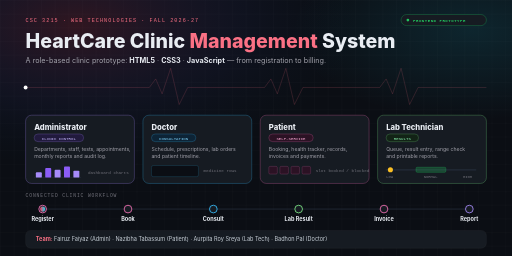
t = 0.00 s
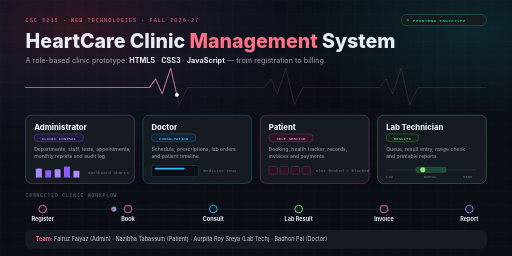
t = 1.00 s
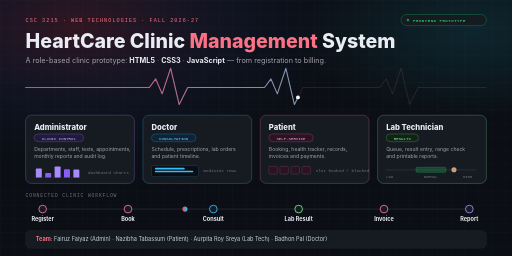
t = 2.00 s
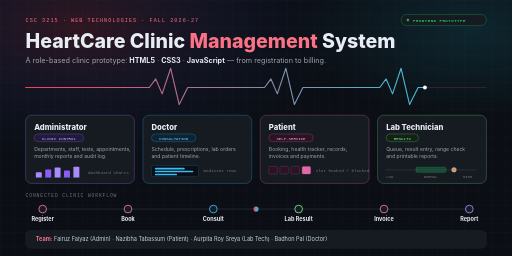
t = 3.00 s
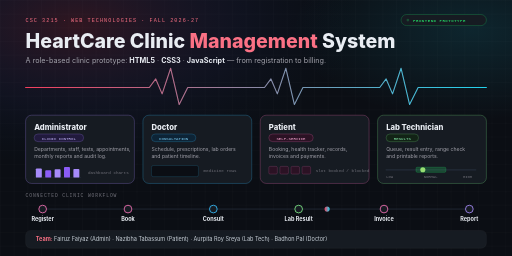
t = 4.00 s
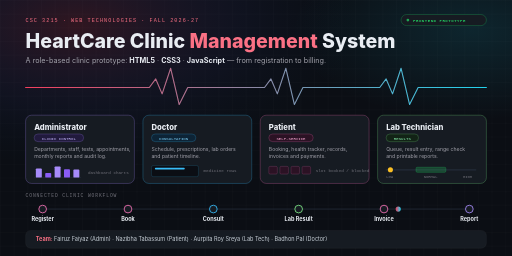
t = 5.00 s

The animated SVG that drew these frames (rendered in a browser with its animation timeline set to each time). Animation: 24 SMIL elements (animate=22,animateMotion=2); one cycle of 6.00 s, repeats indefinitely.

<svg viewBox="0 0 1200 600" xmlns="http://www.w3.org/2000/svg" role="img" aria-label="HeartCare Clinic Management System. A role-based clinic prototype built with HTML5, CSS3 and JavaScript. Four roles: Administrator, Doctor, Patient, Laboratory Technician. Workflow: Register, Book, Consult, Lab Result, Invoice, Report.">
  <desc>Animated banner: a heartbeat line draws across the top, each role card has a small looping animation, and a dot travels along the clinic workflow.</desc>
  <defs>
    <pattern id="hc_grid" width="32" height="32" patternUnits="userSpaceOnUse">
      <path d="M 32 0 L 0 0 0 32" fill="none" stroke="#ffffff" stroke-opacity="0.06" stroke-width="1"/>
    </pattern>
    <radialGradient id="hc_glow" cx="15%" cy="10%" r="55%">
      <stop offset="0%" stop-color="#f43f5e" stop-opacity="0.16"/>
      <stop offset="60%" stop-color="#6366f1" stop-opacity="0.05"/>
      <stop offset="100%" stop-color="#004e92" stop-opacity="0"/>
    </radialGradient>
    <radialGradient id="hc_glow2" cx="92%" cy="12%" r="35%">
      <stop offset="0%" stop-color="#22d3ee" stop-opacity="0.12"/>
      <stop offset="100%" stop-color="#22d3ee" stop-opacity="0"/>
    </radialGradient>
    <linearGradient id="hc_brand" x1="0" y1="0" x2="1" y2="0">
      <stop offset="0%" stop-color="#f43f5e"/>
      <stop offset="100%" stop-color="#22d3ee"/>
    </linearGradient>
    <path id="hc_ecg" d="M 60,205 L 330,205 L 350,205 L 365,185 L 380,220 L 400,160 L 420,245 L 440,205 L 600,205 L 620,205 L 635,185 L 650,220 L 670,160 L 690,245 L 710,205 L 870,205 L 890,205 L 905,185 L 920,220 L 940,160 L 960,245 L 980,205 L 1140,205"/>
    <path id="hc_flow" d="M 100,490 L 1100,490"/>
  </defs>

  <rect width="1200" height="600" fill="#0b0e14"/>
  <rect width="1200" height="600" fill="url(#hc_grid)"/>
  <rect width="1200" height="600" fill="url(#hc_glow)"/>
  <rect width="1200" height="600" fill="url(#hc_glow2)"/>

  <!-- kicker -->
  <text x="60" y="52" font-family="Consolas, 'Courier New', monospace" font-size="12" letter-spacing="2.5" fill="#fb7185">CSC 3215 &#183; WEB TECHNOLOGIES &#183; FALL 2026-27</text>
  <g transform="translate(940, 34)">
    <rect width="200" height="26" rx="13" fill="#161b22" stroke="#22c55e" stroke-opacity="0.6"/>
    <circle cx="16" cy="13" r="3.2" fill="#22c55e">
      <animate attributeName="opacity" values="1;0.3;1" dur="1.6s" repeatCount="indefinite"/>
    </circle>
    <text x="28" y="17" font-family="Consolas, 'Courier New', monospace" font-size="9.5" letter-spacing="1.2" font-weight="700" fill="#22c55e">FRONTEND PROTOTYPE</text>
  </g>

  <!-- title -->
  <text x="60" y="112" font-family="Inter, 'Segoe UI', Arial, Helvetica, system-ui, sans-serif" font-size="46" font-weight="800" fill="#e9edf3">HeartCare Clinic <tspan fill="#fb7185">Management</tspan> System</text>
  <text x="60" y="148" font-family="Inter, 'Segoe UI', Arial, Helvetica, system-ui, sans-serif" font-size="17" fill="#a1a1aa">A role-based clinic prototype: <tspan fill="#e9edf3" font-weight="700">HTML5</tspan> &#183; <tspan fill="#e9edf3" font-weight="700">CSS3</tspan> &#183; <tspan fill="#e9edf3" font-weight="700">JavaScript</tspan> &#8212; from registration to billing.</text>

  <!-- heartbeat line -->
  <use href="#hc_ecg" fill="none" stroke="#fb7185" stroke-opacity="0.18" stroke-width="2"/>
  <path d="M 60,205 L 330,205 L 350,205 L 365,185 L 380,220 L 400,160 L 420,245 L 440,205 L 600,205 L 620,205 L 635,185 L 650,220 L 670,160 L 690,245 L 710,205 L 870,205 L 890,205 L 905,185 L 920,220 L 940,160 L 960,245 L 980,205 L 1140,205" pathLength="1000" fill="none" stroke="url(#hc_brand)" stroke-width="2.5" stroke-linecap="round" stroke-linejoin="round" stroke-dasharray="1000" stroke-dashoffset="0">
    <animate attributeName="stroke-dashoffset" values="1000;0;0;-1000" keyTimes="0;0.55;0.85;1" dur="6s" repeatCount="indefinite"/>
  </path>
  <circle r="4.5" fill="#fff">
    <animateMotion dur="6s" repeatCount="indefinite" keyPoints="0;1;1" keyTimes="0;0.55;1" calcMode="linear"><mpath href="#hc_ecg"/></animateMotion>
    <animate attributeName="opacity" values="1;1;0;0" keyTimes="0;0.55;0.6;1" dur="6s" repeatCount="indefinite"/>
  </circle>

  <!-- ===== Role cards ===== -->
  <!-- Admin -->
  <g transform="translate(60,270)">
    <rect width="255" height="160" rx="14" fill="#161b22" stroke="#a78bfa" stroke-opacity="0.4" stroke-width="1.5"/>
    <text x="20" y="34" font-family="Inter, 'Segoe UI', Arial, sans-serif" font-size="18" font-weight="800" fill="#e9edf3">Administrator</text>
    <rect x="20" y="44" width="116" height="18" rx="9" fill="#211a3d" stroke="#a78bfa" stroke-opacity="0.5"/>
    <text x="78" y="57" text-anchor="middle" font-family="Consolas, monospace" font-size="9.5" fill="#c4b5fd">CLINIC CONTROL</text>
    <text font-family="Inter, 'Segoe UI', Arial, sans-serif" font-size="12" fill="#a1a1aa"><tspan x="20" y="84">Departments, staff, tests, appointments,</tspan><tspan x="20" y="100">monthly reports and audit log.</tspan></text>
    <line x1="20" y1="146" x2="130" y2="146" stroke="#232b38" stroke-width="1.5"/>
    <rect x="24" width="14" y="134" height="12" rx="2" fill="#a78bfa"><animate attributeName="height" values="12;26;12" dur="3s" repeatCount="indefinite"/><animate attributeName="y" values="134;120;134" dur="3s" repeatCount="indefinite"/></rect>
    <rect x="46" width="14" y="124" height="22" rx="2" fill="#8b5cf6"><animate attributeName="height" values="22;10;22" dur="3s" begin="0.4s" repeatCount="indefinite"/><animate attributeName="y" values="124;136;124" dur="3s" begin="0.4s" repeatCount="indefinite"/></rect>
    <rect x="68" width="14" y="128" height="18" rx="2" fill="#a78bfa"><animate attributeName="height" values="18;28;18" dur="3s" begin="0.8s" repeatCount="indefinite"/><animate attributeName="y" values="128;118;128" dur="3s" begin="0.8s" repeatCount="indefinite"/></rect>
    <rect x="90" width="14" y="120" height="26" rx="2" fill="#8b5cf6"><animate attributeName="height" values="26;14;26" dur="3s" begin="1.2s" repeatCount="indefinite"/><animate attributeName="y" values="120;132;120" dur="3s" begin="1.2s" repeatCount="indefinite"/></rect>
    <rect x="112" width="14" y="130" height="16" rx="2" fill="#a78bfa"><animate attributeName="height" values="16;26;16" dur="3s" begin="1.6s" repeatCount="indefinite"/><animate attributeName="y" values="130;120;130" dur="3s" begin="1.6s" repeatCount="indefinite"/></rect>
    <text x="146" y="138" font-family="Consolas, monospace" font-size="10" fill="#71717a">dashboard charts</text>
  </g>

  <!-- Doctor -->
  <g transform="translate(335,270)">
    <rect width="255" height="160" rx="14" fill="#161b22" stroke="#38bdf8" stroke-opacity="0.4" stroke-width="1.5"/>
    <text x="20" y="34" font-family="Inter, 'Segoe UI', Arial, sans-serif" font-size="18" font-weight="800" fill="#e9edf3">Doctor</text>
    <rect x="20" y="44" width="104" height="18" rx="9" fill="#0d2436" stroke="#38bdf8" stroke-opacity="0.5"/>
    <text x="72" y="57" text-anchor="middle" font-family="Consolas, monospace" font-size="9.5" fill="#7dd3fc">CONSULTATION</text>
    <text font-family="Inter, 'Segoe UI', Arial, sans-serif" font-size="12" fill="#a1a1aa"><tspan x="20" y="84">Schedule, prescriptions, lab orders</tspan><tspan x="20" y="100">and patient timeline.</tspan></text>
    <rect x="20" y="118" width="110" height="26" rx="4" fill="#0b0e14" stroke="#38bdf8" stroke-opacity="0.35"/>
    <rect x="28" y="123" width="70" height="4" rx="2" fill="#38bdf8" opacity="0"><animate attributeName="opacity" values="0;1;1;0" keyTimes="0;0.2;0.9;1" dur="4s" repeatCount="indefinite"/></rect>
    <rect x="28" y="130" width="90" height="4" rx="2" fill="#38bdf8" opacity="0"><animate attributeName="opacity" values="0;0;1;1;0" keyTimes="0;0.25;0.45;0.9;1" dur="4s" repeatCount="indefinite"/></rect>
    <rect x="28" y="137" width="52" height="4" rx="2" fill="#38bdf8" opacity="0"><animate attributeName="opacity" values="0;0;1;1;0" keyTimes="0;0.5;0.7;0.9;1" dur="4s" repeatCount="indefinite"/></rect>
    <text x="142" y="134" font-family="Consolas, monospace" font-size="10" fill="#71717a">medicine rows</text>
  </g>

  <!-- Patient -->
  <g transform="translate(610,270)">
    <rect width="255" height="160" rx="14" fill="#161b22" stroke="#f472b6" stroke-opacity="0.4" stroke-width="1.5"/>
    <text x="20" y="34" font-family="Inter, 'Segoe UI', Arial, sans-serif" font-size="18" font-weight="800" fill="#e9edf3">Patient</text>
    <rect x="20" y="44" width="104" height="18" rx="9" fill="#2b1224" stroke="#f472b6" stroke-opacity="0.5"/>
    <text x="72" y="57" text-anchor="middle" font-family="Consolas, monospace" font-size="9.5" fill="#f9a8d4">SELF-SERVICE</text>
    <text font-family="Inter, 'Segoe UI', Arial, sans-serif" font-size="12" fill="#a1a1aa"><tspan x="20" y="84">Booking, health tracker, records,</tspan><tspan x="20" y="100">invoices and payments.</tspan></text>
    <rect x="20" y="120" width="20" height="18" rx="3" fill="#2b1224" stroke="#f472b6" stroke-opacity="0.4"/>
    <rect x="46" y="120" width="20" height="18" rx="3" fill="#2b1224" stroke="#f472b6" stroke-opacity="0.4"/>
    <rect x="72" y="120" width="20" height="18" rx="3" fill="#2b1224" stroke="#f472b6" stroke-opacity="0.4"/>
    <rect x="98" y="120" width="20" height="18" rx="3" fill="#2b1224" stroke="#f472b6" stroke-opacity="0.4"/>
    <rect x="20" y="120" width="20" height="18" rx="3" fill="#f472b6" opacity="0"><animate attributeName="opacity" values="0;0.9;0;0;0;0;0;0" keyTimes="0;0.06;0.12;0.5;0.62;0.75;0.87;1" dur="4s" repeatCount="indefinite"/></rect>
    <rect x="46" y="120" width="20" height="18" rx="3" fill="#f472b6" opacity="0"><animate attributeName="opacity" values="0;0;0.9;0;0;0" keyTimes="0;0.25;0.31;0.37;0.5;1" dur="4s" repeatCount="indefinite"/></rect>
    <rect x="72" y="120" width="20" height="18" rx="3" fill="#ef4444" opacity="0"><animate attributeName="opacity" values="0;0;0.8;0.8;0" keyTimes="0;0.4;0.46;0.7;0.8" dur="4s" repeatCount="indefinite"/></rect>
    <rect x="98" y="120" width="20" height="18" rx="3" fill="#f472b6" opacity="0"><animate attributeName="opacity" values="0;0;0.9;0.9;0" keyTimes="0;0.6;0.66;0.9;1" dur="4s" repeatCount="indefinite"/></rect>
    <text x="130" y="134" font-family="Consolas, monospace" font-size="10" fill="#71717a">slot booked / blocked</text>
  </g>

  <!-- Lab tech -->
  <g transform="translate(885,270)">
    <rect width="255" height="160" rx="14" fill="#161b22" stroke="#7ee787" stroke-opacity="0.4" stroke-width="1.5"/>
    <text x="20" y="34" font-family="Inter, 'Segoe UI', Arial, sans-serif" font-size="18" font-weight="800" fill="#e9edf3">Lab Technician</text>
    <rect x="20" y="44" width="76" height="18" rx="9" fill="#122316" stroke="#7ee787" stroke-opacity="0.5"/>
    <text x="58" y="57" text-anchor="middle" font-family="Consolas, monospace" font-size="9.5" fill="#86efac">RESULTS</text>
    <text font-family="Inter, 'Segoe UI', Arial, sans-serif" font-size="12" fill="#a1a1aa"><tspan x="20" y="84">Queue, result entry, range check</tspan><tspan x="20" y="100">and printable reports.</tspan></text>
    <line x1="20" y1="128" x2="230" y2="128" stroke="#232b38" stroke-width="3" stroke-linecap="round"/>
    <rect x="90" y="122" width="70" height="12" rx="3" fill="#22c55e" fill-opacity="0.25" stroke="#22c55e" stroke-opacity="0.6"/>
    <circle cy="128" r="6" fill="#7ee787" cx="30">
      <animate attributeName="cx" values="30;125;215;125;30" dur="5s" repeatCount="indefinite"/>
      <animate attributeName="fill" values="#fbbf24;#7ee787;#f87171;#7ee787;#fbbf24" dur="5s" repeatCount="indefinite"/>
    </circle>
    <text font-family="Consolas, monospace" font-size="9" fill="#71717a"><tspan x="20" y="148">LOW</tspan><tspan x="108" y="148">NORMAL</tspan><tspan x="200" y="148">HIGH</tspan></text>
  </g>

  <!-- ===== Workflow ===== -->
  <text x="60" y="462" font-family="Consolas, 'Courier New', monospace" font-size="11" letter-spacing="2" fill="#71717a">CONNECTED CLINIC WORKFLOW</text>
  <line x1="100" y1="490" x2="1100" y2="490" stroke="#232b38" stroke-width="2"/>
  <g font-family="Inter, 'Segoe UI', Arial, sans-serif" font-size="13" font-weight="700" text-anchor="middle">
    <circle cx="100" cy="490" r="9" fill="#161b22" stroke="#f472b6" stroke-width="2"/><text x="100" y="518" fill="#e9edf3">Register</text>
    <circle cx="300" cy="490" r="9" fill="#161b22" stroke="#f472b6" stroke-width="2"/><text x="300" y="518" fill="#e9edf3">Book</text>
    <circle cx="500" cy="490" r="9" fill="#161b22" stroke="#38bdf8" stroke-width="2"/><text x="500" y="518" fill="#e9edf3">Consult</text>
    <circle cx="700" cy="490" r="9" fill="#161b22" stroke="#7ee787" stroke-width="2"/><text x="700" y="518" fill="#e9edf3">Lab Result</text>
    <circle cx="900" cy="490" r="9" fill="#161b22" stroke="#f472b6" stroke-width="2"/><text x="900" y="518" fill="#e9edf3">Invoice</text>
    <circle cx="1100" cy="490" r="9" fill="#161b22" stroke="#a78bfa" stroke-width="2"/><text x="1100" y="518" fill="#e9edf3">Report</text>
  </g>
  <circle r="6" fill="url(#hc_brand)">
    <animateMotion dur="6s" repeatCount="indefinite"><mpath href="#hc_flow"/></animateMotion>
  </circle>

  <!-- footer -->
  <rect x="60" y="540" width="1080" height="42" rx="12" fill="#161b22" stroke="#ffffff" stroke-opacity="0.08"/>
  <text x="84" y="566" font-family="Inter, 'Segoe UI', Arial, Helvetica, system-ui, sans-serif" font-size="13" fill="#c9d1d9"><tspan font-weight="700" fill="#fb7185">Team:</tspan> Fairuz Faiyaz (Admin) &#183; Nazibha Tabassum (Patient) &#183; Aurpita Roy Sreya (Lab Tech) &#183; Badhon Pal (Doctor)</text>
</svg>
